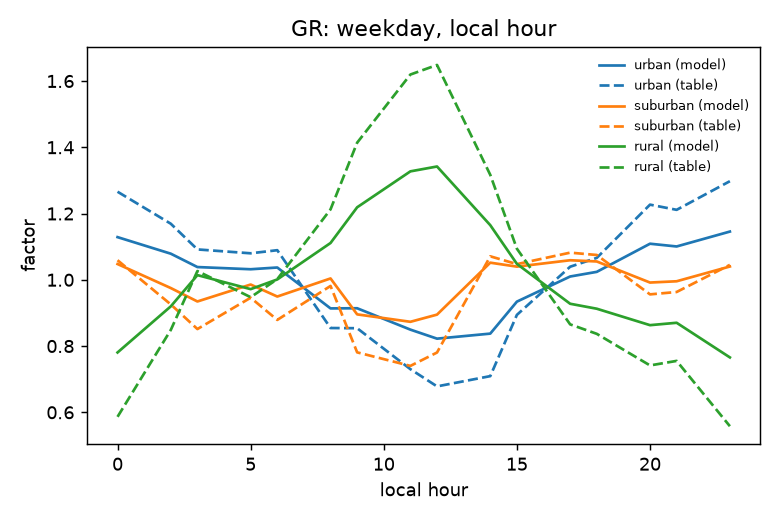

The file beside this chart, header and first rows:
country, profile, local_hour, achieved, table
GR, urban, 0, 1.129, 1.266
GR, urban, 2, 1.079, 1.169
GR, urban, 3, 1.038, 1.092
GR, urban, 5, 1.032, 1.08
GR, urban, 6, 1.037, 1.089
GR, urban, 8, 0.9136, 0.8545
GR, urban, 9, 0.9141, 0.8538
GR, urban, 11, 0.8496, 0.7302
GR, urban, 12, 0.8223, 0.6782
GR, urban, 14, 0.8376, 0.7092
GR, urban, 15, 0.9341, 0.8941
GR, urban, 17, 1.01, 1.039
GR, urban, 18, 1.024, 1.066
GR, urban, 20, 1.109, 1.227
GR, urban, 21, 1.101, 1.211
GR, urban, 23, 1.146, 1.298
GR, suburban, 0, 1.048, 1.059
GR, suburban, 2, 0.9751, 0.9257
GR, suburban, 3, 0.9346, 0.8513
GR, suburban, 5, 0.9857, 0.9459
GR, suburban, 6, 0.9495, 0.8789
GR, suburban, 8, 1.004, 0.9814
GR, suburban, 9, 0.8956, 0.781
GR, suburban, 11, 0.8732, 0.7401
GR, suburban, 12, 0.8949, 0.7805
GR, suburban, 14, 1.052, 1.071
GR, suburban, 15, 1.04, 1.047
GR, suburban, 17, 1.059, 1.082
GR, suburban, 18, 1.055, 1.075
GR, suburban, 20, 0.9917, 0.956
GR, suburban, 21, 0.9956, 0.9632
GR, suburban, 23, 1.04, 1.045
GR, rural, 0, 0.7806, 0.5864
GR, rural, 2, 0.9198, 0.8486
GR, rural, 3, 1.014, 1.026
GR, rural, 5, 0.9718, 0.9475
GR, rural, 6, 1.001, 1.002
GR, rural, 8, 1.111, 1.213
GR, rural, 9, 1.219, 1.414
GR, rural, 11, 1.327, 1.62
GR, rural, 12, 1.342, 1.649
GR, rural, 14, 1.165, 1.317
GR, rural, 15, 1.048, 1.094
GR, rural, 17, 0.9277, 0.8655
GR, rural, 18, 0.9127, 0.8369
GR, rural, 20, 0.8631, 0.7415
GR, rural, 21, 0.8703, 0.7552
GR, rural, 23, 0.7657, 0.558
